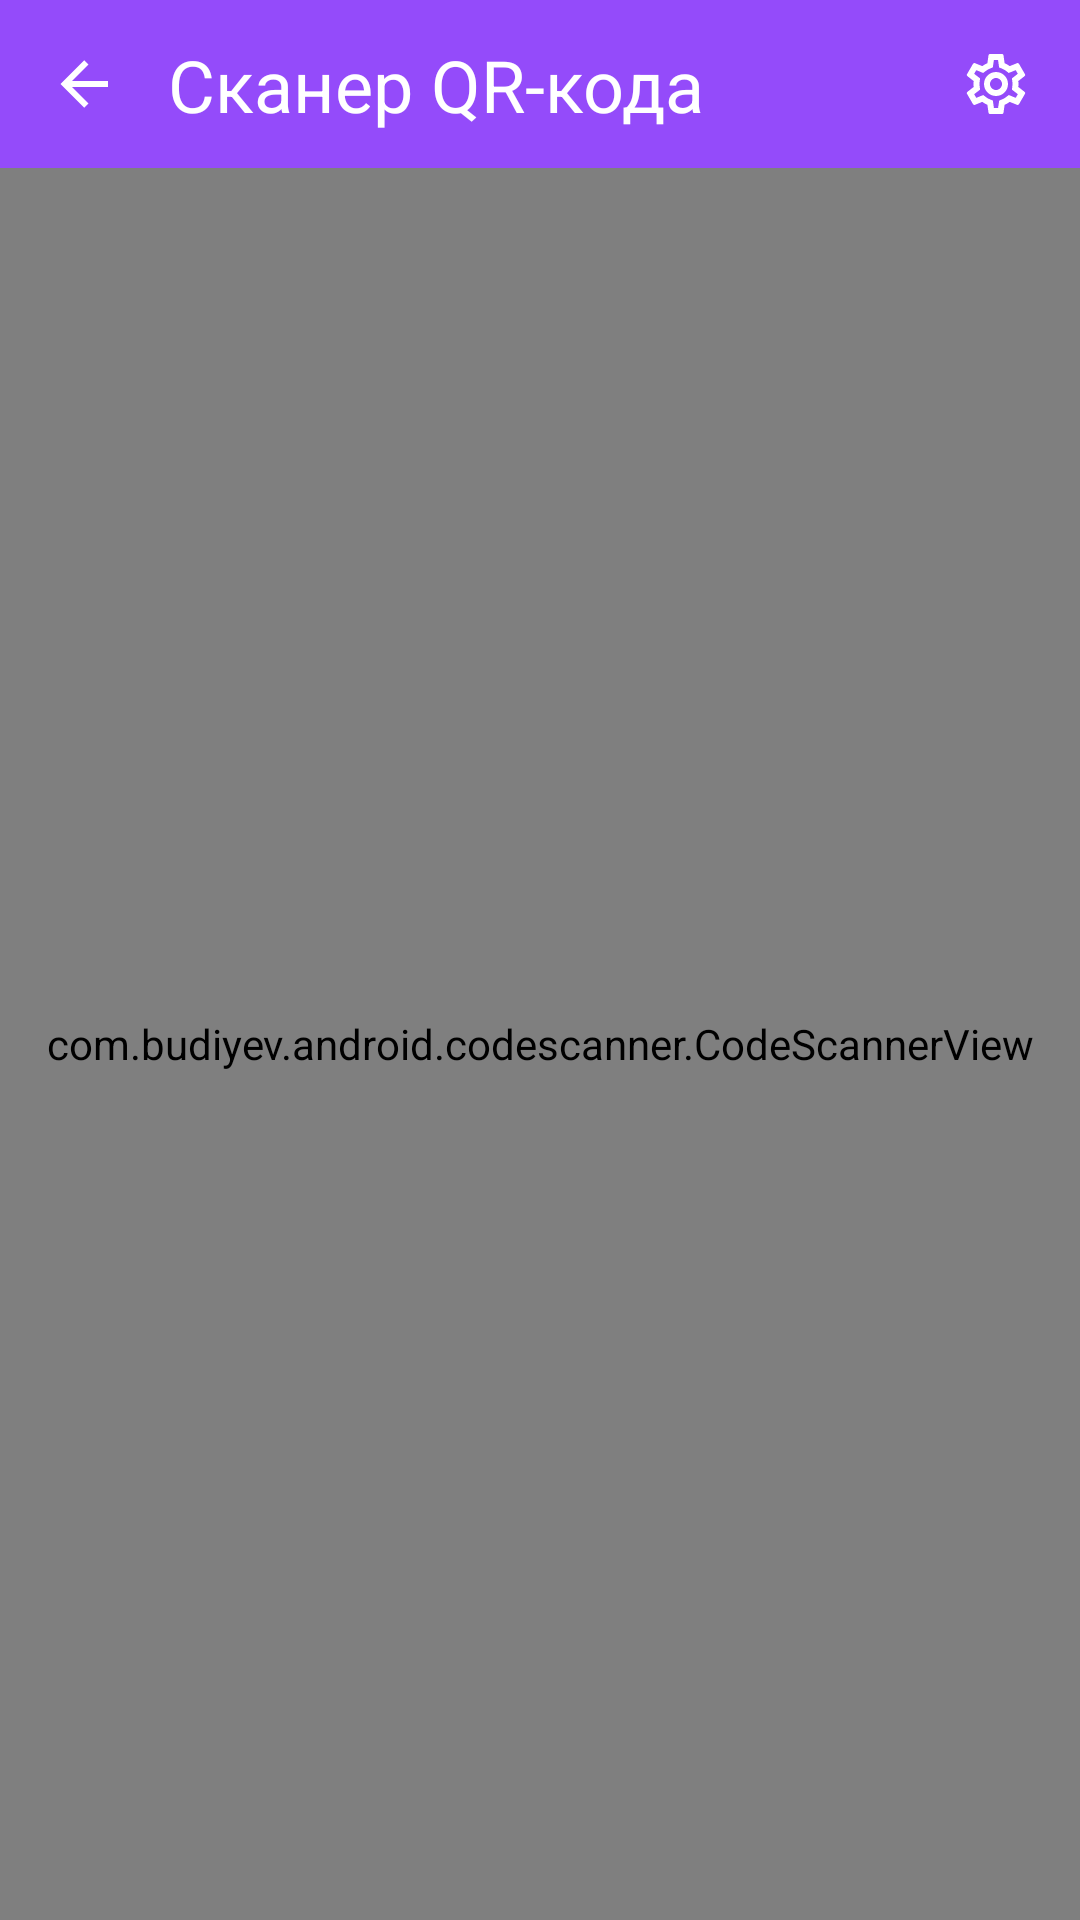

Write the Android layout XML for this screen, with the resource values it uses.
<!-- AndroidManifest.xml: application theme Theme.QRSKIPER -->
<!-- res/layout/activity_scanner.xml -->
<?xml version="1.0" encoding="utf-8"?>
<androidx.constraintlayout.widget.ConstraintLayout xmlns:android="http://schemas.android.com/apk/res/android"
    xmlns:app="http://schemas.android.com/apk/res-auto"
    android:layout_width="match_parent"
    android:fitsSystemWindows="true"
    android:layout_height="match_parent">

    <androidx.constraintlayout.widget.ConstraintLayout
        android:id="@+id/constraintLayoutAppBar"
        android:layout_width="0dp"
        android:layout_height="@dimen/dimen_appbar_height"
        android:background="@color/color_tab_bar"
        app:layout_constraintEnd_toEndOf="parent"
        app:layout_constraintStart_toStartOf="parent"
        app:layout_constraintTop_toTopOf="parent">

        <ImageView
            android:id="@+id/imageViewBack"
            android:layout_width="wrap_content"
            android:layout_height="wrap_content"
            android:layout_marginStart="@dimen/dimen_default_margin_min"
            android:background="?selectableItemBackgroundBorderless"
            android:clickable="true"
            android:padding="8dp"
            app:layout_constraintBottom_toBottomOf="parent"
            app:layout_constraintStart_toStartOf="parent"
            app:layout_constraintTop_toTopOf="parent"
            app:srcCompat="@drawable/ic_back" />

        <TextView
            android:id="@+id/textView3"
            android:layout_width="wrap_content"
            android:layout_height="wrap_content"
            android:layout_marginStart="@dimen/dimen_default_margin_min"
            android:text="@string/string_qr_code_scanner"
            android:textColor="@color/color_white"
            android:textSize="24sp"
            app:layout_constraintBottom_toBottomOf="parent"
            app:layout_constraintStart_toEndOf="@+id/imageViewBack"
            app:layout_constraintTop_toTopOf="parent" />

        <ImageView
            android:id="@+id/imageViewSettings"
            android:layout_width="wrap_content"
            android:layout_height="wrap_content"
            android:layout_marginEnd="@dimen/dimen_default_margin_min"
            android:background="?selectableItemBackgroundBorderless"
            android:clickable="true"
            android:padding="8dp"
            app:layout_constraintBottom_toBottomOf="parent"
            app:layout_constraintEnd_toEndOf="parent"
            app:layout_constraintTop_toTopOf="parent"
            app:srcCompat="@drawable/ic_settings" />
    </androidx.constraintlayout.widget.ConstraintLayout>

    <com.budiyev.android.codescanner.CodeScannerView
        android:id="@+id/scanner_view"
        android:layout_width="0dp"
        android:layout_height="0dp"
        app:autoFocusButtonColor="@android:color/white"
        app:autoFocusButtonVisible="true"
        app:flashButtonColor="@android:color/white"
        app:flashButtonVisible="true"
        app:frameAspectRatioHeight="1"
        app:frameAspectRatioWidth="1"
        app:frameColor="@android:color/white"
        app:frameCornersRadius="0dp"
        app:frameCornersSize="50dp"
        app:frameSize="0.75"
        app:frameThickness="2dp"
        app:layout_constraintBottom_toBottomOf="parent"
        app:layout_constraintEnd_toEndOf="parent"
        app:layout_constraintStart_toStartOf="parent"
        app:layout_constraintTop_toBottomOf="@+id/constraintLayoutAppBar"
        app:maskColor="#77000000">

    </com.budiyev.android.codescanner.CodeScannerView>

</androidx.constraintlayout.widget.ConstraintLayout>
<!-- resources referenced by this layout -->
<resources>
  <color name="color_tab_bar">#944BFA</color>
  <color name="color_white">#FFFFFFFF</color>
  <dimen name="dimen_appbar_height">56dp</dimen>
  <dimen name="dimen_default_margin_min">8dp</dimen>
  <!-- drawable ic_back (drawable) -->
  <vector xmlns:android="http://schemas.android.com/apk/res/android"
      android:height="24dp"
      android:width="24dp"
      android:viewportWidth="24"
      android:viewportHeight="24">
      <path android:fillColor="@color/color_white" android:pathData="M20,11V13H8L13.5,18.5L12.08,19.92L4.16,12L12.08,4.08L13.5,5.5L8,11H20Z" />
  </vector>
  <!-- drawable ic_settings: vector/xml drawable (drawable, 2056 chars, omitted) -->
  <string name="string_qr_code_scanner">Сканер QR-кода</string>
  <style name="Theme.QRSKIPER" parent="Theme.MaterialComponents.DayNight.DarkActionBar">
          
          <item name="colorPrimary">@color/purple_500</item>
          <item name="colorPrimaryVariant">@color/purple_700</item>
          <item name="colorOnPrimary">@color/white</item>
          
          <item name="colorSecondary">@color/teal_200</item>
          <item name="colorSecondaryVariant">@color/teal_700</item>
          <item name="colorOnSecondary">@color/black</item>
          
          <item name="android:statusBarColor" tools:targetApi="l">?attr/colorPrimaryVariant</item>
          
      </style>
  <color name="purple_500">#944BFA</color>
  <color name="purple_700">#FF3700B3</color>
  <color name="teal_200">#FF03DAC5</color>
  <color name="teal_700">#FF018786</color>
  <color name="black">#FF000000</color>
  <!-- not gathered from this repository: default colours our renderer supplied (Android Studio template values) -->
  <color name="white">#FFFFFFFF</color>
</resources>
